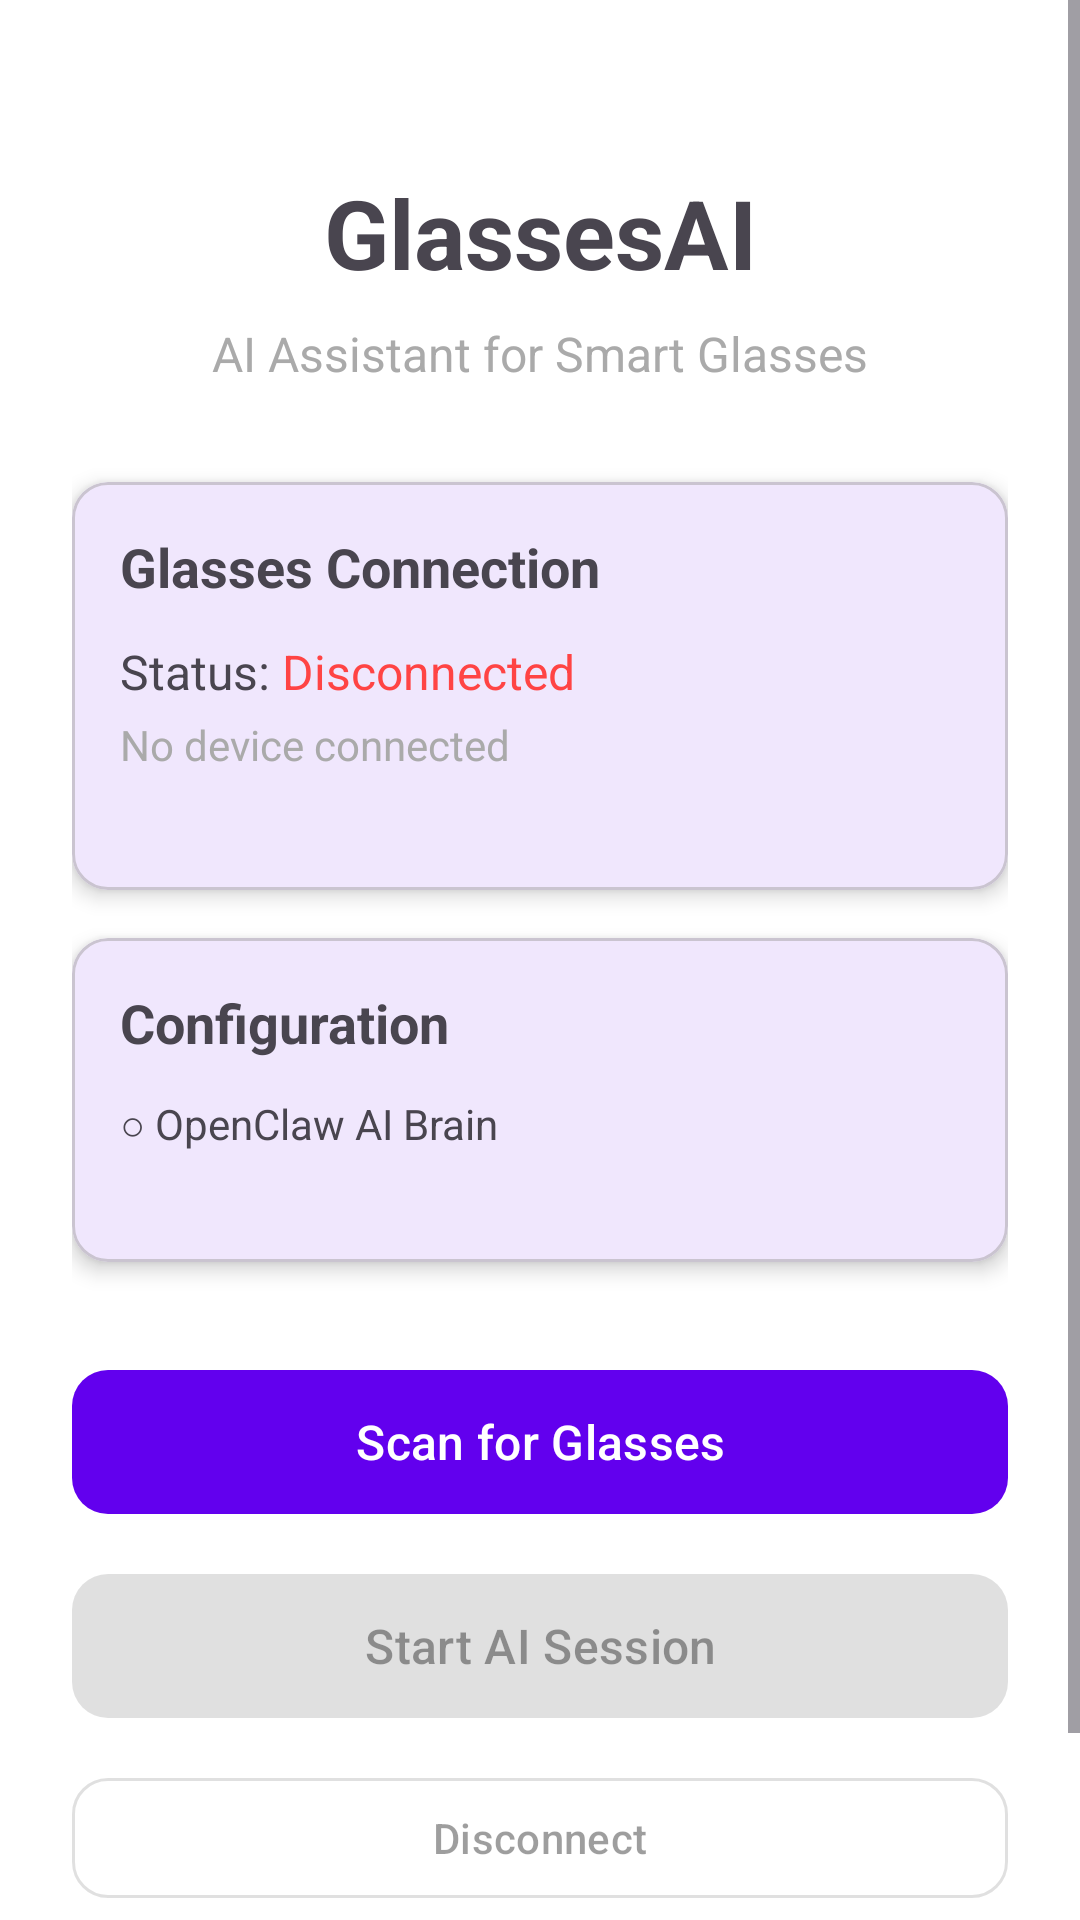

The Android layout XML behind this screen, and the referenced resources:
<!-- AndroidManifest.xml: application theme Theme.GlassesAI -->
<!-- res/layout/activity_main.xml -->
<?xml version="1.0" encoding="utf-8"?>
<ScrollView xmlns:android="http://schemas.android.com/apk/res/android"
    xmlns:app="http://schemas.android.com/apk/res-auto"
    android:layout_width="match_parent"
    android:layout_height="match_parent"
    android:fillViewport="true">

    <LinearLayout
        android:layout_width="match_parent"
        android:layout_height="wrap_content"
        android:orientation="vertical"
        android:padding="24dp">

        
        <TextView
            android:id="@+id/tvTitle"
            android:layout_width="match_parent"
            android:layout_height="wrap_content"
            android:text="GlassesAI"
            android:textSize="32sp"
            android:textStyle="bold"
            android:textAlignment="center"
            android:layout_marginTop="32dp" />

        <TextView
            android:id="@+id/tvSubtitle"
            android:layout_width="match_parent"
            android:layout_height="wrap_content"
            android:text="AI Assistant for Smart Glasses"
            android:textSize="16sp"
            android:textColor="@android:color/darker_gray"
            android:textAlignment="center"
            android:layout_marginTop="8dp" />

        
        <com.google.android.material.card.MaterialCardView
            android:layout_width="match_parent"
            android:layout_height="wrap_content"
            android:layout_marginTop="32dp"
            app:cardCornerRadius="12dp"
            app:cardElevation="4dp">

            <LinearLayout
                android:layout_width="match_parent"
                android:layout_height="wrap_content"
                android:orientation="vertical"
                android:padding="16dp">

                <TextView
                    android:layout_width="match_parent"
                    android:layout_height="wrap_content"
                    android:text="Glasses Connection"
                    android:textSize="18sp"
                    android:textStyle="bold" />

                <LinearLayout
                    android:layout_width="match_parent"
                    android:layout_height="wrap_content"
                    android:orientation="horizontal"
                    android:layout_marginTop="12dp">

                    <TextView
                        android:layout_width="wrap_content"
                        android:layout_height="wrap_content"
                        android:text="Status: "
                        android:textSize="16sp" />

                    <TextView
                        android:id="@+id/tvConnectionStatus"
                        android:layout_width="wrap_content"
                        android:layout_height="wrap_content"
                        android:text="Disconnected"
                        android:textSize="16sp"
                        android:textColor="@android:color/holo_red_light" />
                </LinearLayout>

                <TextView
                    android:id="@+id/tvDeviceName"
                    android:layout_width="match_parent"
                    android:layout_height="wrap_content"
                    android:text="No device connected"
                    android:textSize="14sp"
                    android:textColor="@android:color/darker_gray"
                    android:layout_marginTop="4dp" />

                <TextView
                    android:id="@+id/tvBattery"
                    android:layout_width="match_parent"
                    android:layout_height="wrap_content"
                    android:textSize="14sp"
                    android:textColor="@android:color/darker_gray"
                    android:layout_marginTop="4dp" />

            </LinearLayout>
        </com.google.android.material.card.MaterialCardView>

        
        <com.google.android.material.card.MaterialCardView
            android:layout_width="match_parent"
            android:layout_height="wrap_content"
            android:layout_marginTop="16dp"
            app:cardCornerRadius="12dp"
            app:cardElevation="4dp">

            <LinearLayout
                android:layout_width="match_parent"
                android:layout_height="wrap_content"
                android:orientation="vertical"
                android:padding="16dp">

                <TextView
                    android:layout_width="match_parent"
                    android:layout_height="wrap_content"
                    android:text="Configuration"
                    android:textSize="18sp"
                    android:textStyle="bold" />

                <TextView
                    android:id="@+id/tvOpenClawStatus"
                    android:layout_width="match_parent"
                    android:layout_height="wrap_content"
                    android:text="○ OpenClaw AI Brain"
                    android:textSize="14sp"
                    android:layout_marginTop="12dp" />

                <TextView
                    android:id="@+id/tvGeminiStatus"
                    android:layout_width="match_parent"
                    android:layout_height="wrap_content"
                    android:text=""
                    android:textSize="12sp"
                    android:textColor="@android:color/darker_gray"
                    android:layout_marginTop="4dp" />

            </LinearLayout>
        </com.google.android.material.card.MaterialCardView>

        
        <com.google.android.material.button.MaterialButton
            android:id="@+id/btnScan"
            android:layout_width="match_parent"
            android:layout_height="56dp"
            android:layout_marginTop="32dp"
            android:text="Scan for Glasses"
            android:textSize="16sp"
            app:cornerRadius="12dp" />

        <com.google.android.material.button.MaterialButton
            android:id="@+id/btnStartSession"
            android:layout_width="match_parent"
            android:layout_height="56dp"
            android:layout_marginTop="12dp"
            android:text="Start AI Session"
            android:textSize="16sp"
            android:enabled="false"
            app:cornerRadius="12dp" />

        <com.google.android.material.button.MaterialButton
            android:id="@+id/btnDisconnect"
            android:layout_width="match_parent"
            android:layout_height="48dp"
            android:layout_marginTop="12dp"
            android:text="Disconnect"
            android:textSize="14sp"
            android:enabled="false"
            style="@style/Widget.Material3.Button.OutlinedButton"
            app:cornerRadius="12dp" />

        
        <TextView
            android:layout_width="match_parent"
            android:layout_height="wrap_content"
            android:text="Powered by OpenClaw AI"
            android:textSize="12sp"
            android:textColor="@android:color/darker_gray"
            android:textAlignment="center"
            android:layout_marginTop="32dp" />

    </LinearLayout>
</ScrollView>
<!-- resources referenced by this layout -->
<resources>
  <style name="Theme.GlassesAI" parent="Theme.Material3.DayNight.NoActionBar">
          
          <item name="colorPrimary">#6200EE</item>
          <item name="colorPrimaryVariant">#3700B3</item>
          <item name="colorOnPrimary">@android:color/white</item>
          
          
          <item name="colorSecondary">#03DAC6</item>
          <item name="colorSecondaryVariant">#018786</item>
          <item name="colorOnSecondary">@android:color/black</item>
          
          
          <item name="android:colorBackground">@android:color/white</item>
          <item name="colorOnBackground">@android:color/black</item>
          
          
          <item name="colorSurface">@android:color/white</item>
          <item name="colorOnSurface">@android:color/black</item>
          
          
          <item name="android:statusBarColor">@android:color/black</item>
      </style>
</resources>
